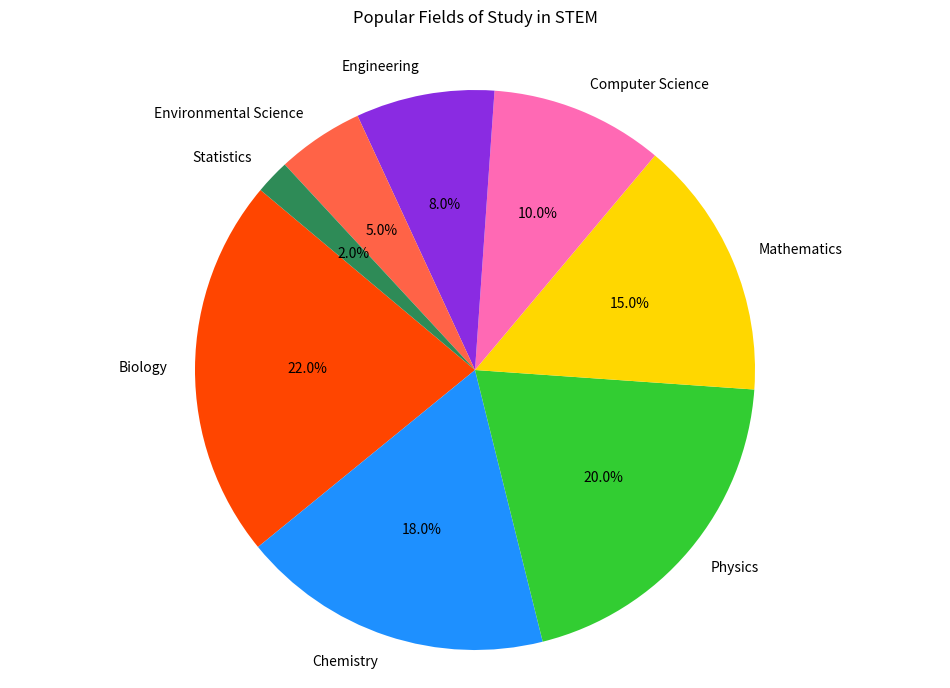

Write Python code to recreate this figure.

import matplotlib.pyplot as plt

# Data to plot
labels = ['Biology', 'Chemistry', 'Physics', 'Mathematics', 'Computer Science', 'Engineering', 'Environmental Science', 'Statistics']
sizes = [22, 18, 20, 15, 10, 8, 5, 2]
colors = ['#FF4500', '#1E90FF', '#32CD32', '#FFD700', '#FF69B4', '#8A2BE2', '#FF6347', '#2E8B57']

# Create pie chart
plt.figure(figsize=(12, 8))
plt.pie(sizes, labels=labels, colors=colors, autopct='%1.1f%%', startangle=140)

# Title
plt.title('Popular Fields of Study in STEM', y=1.05)

# Display the chart
plt.axis('equal')  # Equal aspect ratio ensures that pie is drawn as a circle.
plt.show()
